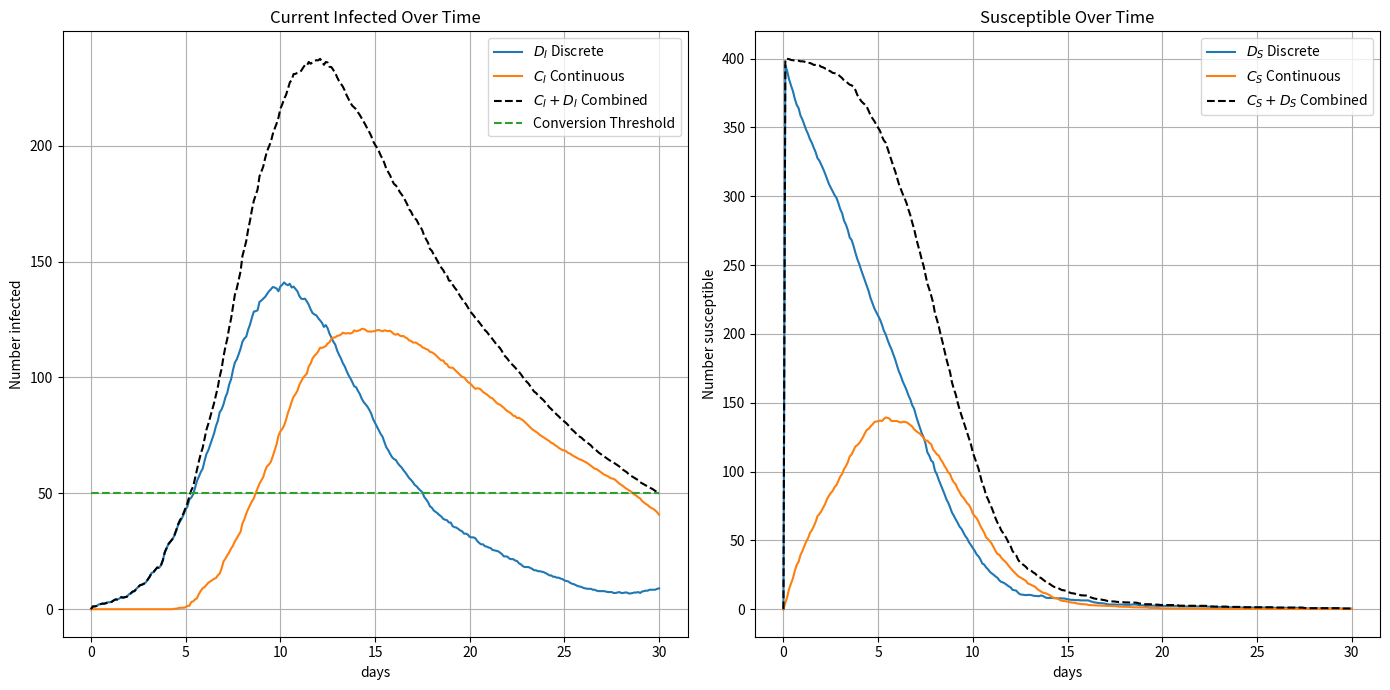

Write the Python code that produced this figure.
import numpy as np
import matplotlib.pyplot as plt
import random
import tqdm

"""Parameters"""
DS_0 = 400 #Initial discrete Suceptible
DI_0 = 1  #Initial discrete Infected
CS_0 = 0 #Initial continious Suceptible
CI_0 = 0 #Initial continious Infected
k1 = 0.002 #First rate constant
k2 = 0.1 #Second rate
dt = 0.1 #Time step (For ODE)
tf = 30 #Final time
T1 = 50 #Threshold for conversion (Infected)
T2 = 50 #Threshold for conversion (suceptible)
gamma = 0.1 #The rate of conversion 
number_molecules = 4 #The total molecules (two discrete,two cont)

num_points = int(tf / dt) + 1  # Number of time points in the simulation
timegrid = np.linspace(0, tf, num_points, dtype=np.float64)  # Time points
data_table_init = np.zeros((num_points, number_molecules), dtype=np.float64)  # Matrix to store simulation results
data_table_cum = np.zeros((num_points, number_molecules), dtype=np.float64) #The cumulative simulation results

combined = np.zeros((num_points, 2), dtype=np.float64) #Combined totals

#Note the vector is like this:
"""
Vector = 
[
DS
DI
CS
CI
]
"""
states_init = np.array([DS_0,DI_0,CS_0,CI_0], dtype=float) #States vector

"""The stoichiometric matrix correpsonding to reactions 1-8"""
S_matrix = np.array([[-1,1,0,0],
                     [0,1,-1,0],
                     [0,-1,0,0],
                     [-1,0,0,1],
                     [1,0,-1,0],
                     [0,1,0,-1],
                     [-1,0,1,0],
                     [0,-1,0,1]],dtype=int)

#Briefly remove that 4th column
# S_matrix = np.array([[-1,1,0,0],
#                      [0,1,-1,0],
#                      [0,-1,0,0],
#                      [1,0,-1,0],
#                      [0,1,0,-1],
#                      [-1,0,1,0],
#                      [0,-1,0,1]],dtype=int)


"""FORWARD IS FROM DISCRETE TO CONTINIOUS"""
def compute_propensities(states):
    """This will return the 8 propensity functions involved in the 8 different reactions"""
    DS,DI,CS,CI = states
    """First are the propensities involved in the dynamics"""
    alpha_1 = k1*DS*DI
    alpha_2 = k1*CS*DI
    alpha_3 = k2*DI
    alpha_4 = k1*DS*CI
    

    """The next are the propensities involved in conversion"""
    ### Found a bug (I was taking entire vector sum)
    alpha_bS = gamma * CS if CS+DS < T2 else 0# Continious S to discrete S

    alpha_bI = gamma * CI if CI+DI  < T1 else 0 # Cont I to Discrete I

    alpha_fS = gamma * DS if  CS+DS >= T2 else 0# Discrete S to continous S
    
    alpha_fI = gamma * DI if CI+DI >= T1 else 0 # Discrete I to Cont I
    
    #Return this as an array
    # return np.array([alpha_1,alpha_2,alpha_3,alpha_bS,alpha_bI,alpha_fS,alpha_fI])
    return np.array([alpha_1,alpha_2,alpha_3,alpha_4,alpha_bS,alpha_bI,alpha_fS,alpha_fI])


def perform_reaction(index,states):
    """Here we perform the reaction step. This updates the state vector of the corresponding reaction that occurs
    The reaction will occurs is given by the index calculated in the stochastic loop"""

    _,_,CS,CI = states
    """In this case we're interested in the case 
    where Continious to discrete! We don't want contintous to go below 1"""
    #This is the case for reaction 5 and 6 (ie index = 4,5)
    #If index == 4 then we are looking at reaction 5 (Cs --> Ds)
    if index == 4 and CS < 1:
        if CS >= random.uniform(0, 1):
            states[0] += S_matrix[index][0]  # Update discrete molecules
            states[2] = 0  # Reset continuous molecules
    elif index == 5 and CI < 1:
        if CI >= random.uniform(0, 1):
            states[1] += S_matrix[index][1]  # Update discrete molecules
            states[3] = 0  # Reset continuous molecules
    else:
        states += S_matrix[index]  # General update for other reactions

    return states

def gillespie_step(alpha_cum, alpha0, states):
    """Performs one step of the Gillespie algorithm."""
    r2 = random.uniform(0, 1)  # Generate random number for reaction selection
    index = next(i for i, alpha in enumerate(alpha_cum / alpha0) if r2 <= alpha)  # Determine which reaction occurs
    return perform_reaction(index, states)  # Update states based on selected reaction


def update_ode(states):
    """Updates the states based on the ODE model using forward Euler. We use RK4 to calculate this"""

    """Here we have two differential equations
    DS/Dt = -K_1*S*I
    DI/Dt = -K_1*S*I-K_2*I
    """    

    def differential(S,I): 
        """Note these must be continious version of particles"""
        DsDt = -k1*S*I
        DiDt = k1*S*I-k2*I
        return DsDt, DiDt
        """Differential calculation"""

    def RK4(states):
        _,_,S,I = states
        """RK4 Approximation of next time step"""
        P1 = differential(S,I)
        P2 = differential(S+P1[0]*dt/2,I+P1[1]*dt/2)
        P3 = differential(S+P2[0]*dt/2,I+P2[1]*dt/2)
        P4 = differential(S+P3[0]*dt,I+P3[1]*dt)
        return S + (P1[0]+2*P2[0]+2*P3[0]+P4[0])*dt/6, I + (P1[1]+2*P2[1]+2*P3[1]+P4[1])*dt/6
    
    #Now return these states again. Note we cannot have negative states
    rk4_result = RK4(states)
    states[2] = max(rk4_result[0], 0)
    states[3] = max(rk4_result[1], 0)

    return states

t = 0  # Initial time
td = dt  # Initial ODE step time


def run_simulation(num_points):

    """This run the simulation one time
    INPUT: the number of data points
    RETURNS: A data table with the concentrations of D and C respectively"""

    t = 0 #Set time = 0
    old_time = t
    td = dt #Set td to be equal to initial delta t
    data_table = np.zeros((num_points, number_molecules), dtype=np.float64) #Define a new data table
    states = states_init.copy() #

    while t<tf:

        alpha_list = compute_propensities(states) #Compute the propensities
        alpha0 = sum(alpha_list) #The sum of the list
        alpha_cum = np.cumsum(alpha_list) #Cumulative list. used to find the index 

        if alpha0 != 0: #If alpha0 is not 0 then we can do the SSA

            tau = np.log(1 / random.uniform(0, 1)) / alpha0  #Calculate the time value Tau

            if t + tau <= td: #If t+tau is less than the NEXT ODE timestep then we perform the SSA

                states = gillespie_step(alpha_cum, alpha0, states) #Update the states via Gillespie
                old_time = t  #Old time
                t += tau  # Update time

                # Determine indices for updating results
                ind_before = np.searchsorted(timegrid, old_time, 'right')
                ind_after = np.searchsorted(timegrid, t, 'left')
                # print(f"old_time: {old_time}, t: {t}, ind_before: {ind_before}, ind_after: {ind_after}")
                for index in range(ind_before, min(ind_after + 1, num_points)):
                    data_table[index, :] = states  # Store results in data_table
            else:
                states = update_ode(states)  # Perform ODE step
                t = td
                td += dt

                index = min(np.searchsorted(timegrid, t + 1e-10, 'left'), num_points - 1)
                data_table[index, :] = states  # Store results in data_table
        else:
            states = update_ode(states)  # Perform ODE step! 
            t = td
            td += dt

            index = min(np.searchsorted(timegrid, t + 1e-10, 'right'), num_points - 1)
            data_table[index, :] = states  # Store results in data_table

    return data_table


total_simulations = 5 #Total sim

for i in tqdm.tqdm(range(total_simulations)): #WE run all simulations, compile in a total list and find average 
    data_table_cum += run_simulation(num_points)
# Calculate combined data (total molecules)
#Now we want to divide the elements by the total number of simulations
data_table_cum /= total_simulations 

combined[:,0] = data_table_cum[:,0] + data_table_cum[:,2] # The S
combined[:,1] = data_table_cum[:,1] + data_table_cum[:,3] # The I

threshold = np.ones(num_points) * T1 # The threshold line 

"""Plotting the results"""
fig, (ax1, ax2) = plt.subplots(1, 2, figsize=(14, 7))

# Plot current infected on the first subplot
ax1.plot(timegrid, data_table_cum[:, 1], label='$D_I$ Discrete')
ax1.plot(timegrid, data_table_cum[:, 3], label='$C_I$ Continuous')
ax1.plot(timegrid, combined[:, 1], label='$C_I+D_I$ Combined', color='black', linestyle='--')
ax1.plot(timegrid, threshold, '--', label='Conversion Threshold')
ax1.set_xlabel('days')
ax1.set_ylabel('Number infected')
ax1.legend()
ax1.grid(True)
ax1.set_title('Current Infected Over Time')

# Plot susceptible on the second subplot
ax2.plot(timegrid, data_table_cum[:, 0], label='$D_S$ Discrete')
ax2.plot(timegrid, data_table_cum[:, 2], label='$C_S$ Continuous')
ax2.plot(timegrid, combined[:, 0], label='$C_S+D_S$ Combined', color='black', linestyle='--')
ax2.set_xlabel('days')
ax2.set_ylabel('Number susceptible')
ax2.legend()
ax2.grid(True)
ax2.set_title('Susceptible Over Time')

plt.tight_layout()
plt.show()
